Run: headless pygame with SDL's dummy video driver; simulated clock (each Clock.tick advances the game by its frame time, no real sleeping); random seed 0; keys injected as events and as key.get_pressed() state; mouse plan: one left click at the window centre at the start of phase 2, then a move to the lower-right quarter at the start of phase 3.
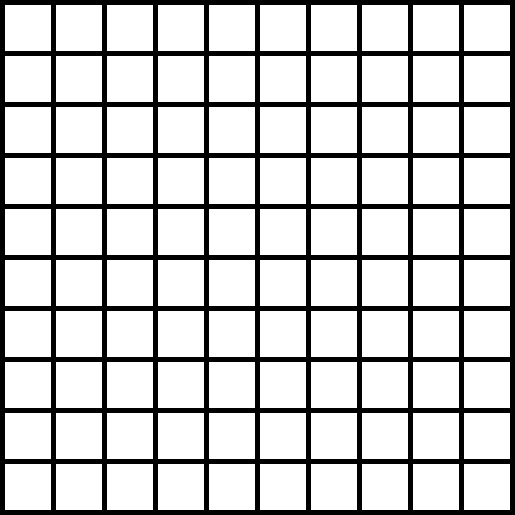
Frame 1 of 4 · flips 1–60 · no input
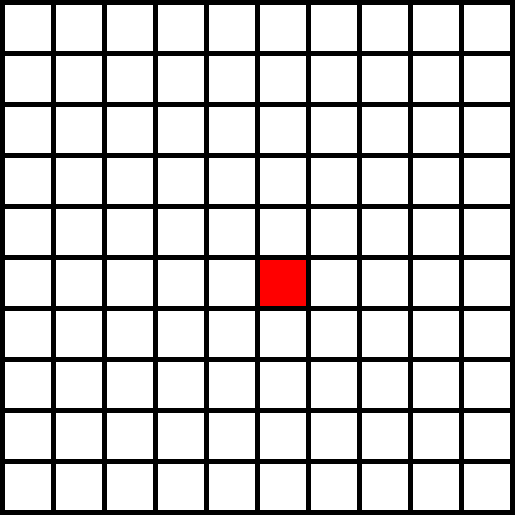
Frame 2 of 4 · flips 61–180 · clicked the window centre · tapped SPACE, RETURN · held RIGHT (→), D
Frame 3 of 4 · flips 181–300 · moved the mouse to the lower-right quarter · held DOWN (↓), S · screen unchanged from frame 2, image omitted
Frame 4 of 4 · flips 301–420 · held LEFT (←), A, UP (↑), W · screen unchanged from frame 3, image omitted

The pygame program that drew these frames:

import pygame
#import random

win_width = 515
win_height = 515
FPS = 60

window = pygame.display.set_mode((win_width, win_height)) # Window
pygame.display.set_caption("Maze Grid") # Window title

#rbg
black = (0, 0, 0)
white = (255, 255,255)
red = (255, 0, 0)

width = 46
height = 46
margin = 5

# Size ofg the grid
grid = []
for row in range(10):
    grid.append([])
    for column in range(10):
        grid[row].append(0)


def main():
    run = True
    clock = pygame.time.Clock()
    while run:
        clock.tick(FPS)
        for event in pygame.event.get():
            if event.type == pygame.QUIT:
                run = False
                print("You have quit the window")
            if event.type == pygame.MOUSEBUTTONDOWN:
                position = pygame.mouse.get_pos()
                column = position[0] // (width + margin)
                row = position[1] // (width + margin)

                grid[row][column] = 1

                print("Clicked", position, "grid coordinates: ", row, column)

        window.fill(black)

        # Draw the grid
        for row in range(10):
            for column in range(10):
                cell_color = white
                if grid[row][column] == 1:
                    cell_color = red
                pygame.draw.rect(window, cell_color,
                                [(margin + width) * column + margin,
                                (margin + height) * row + margin,
                                width,
                                height]) 
        
        clock.tick(FPS)
        pygame.display.flip()



main()
pygame.quit()
